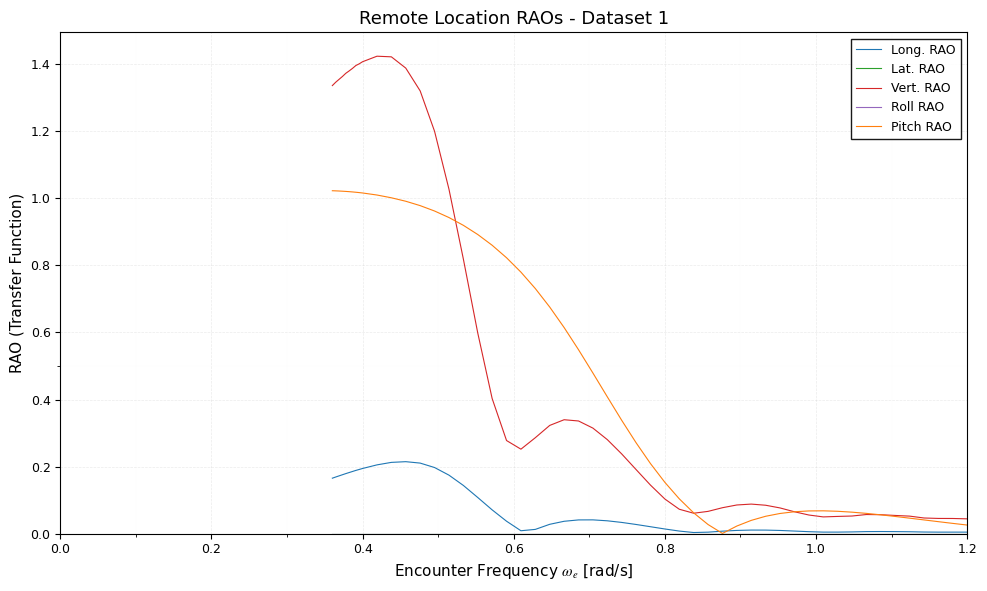
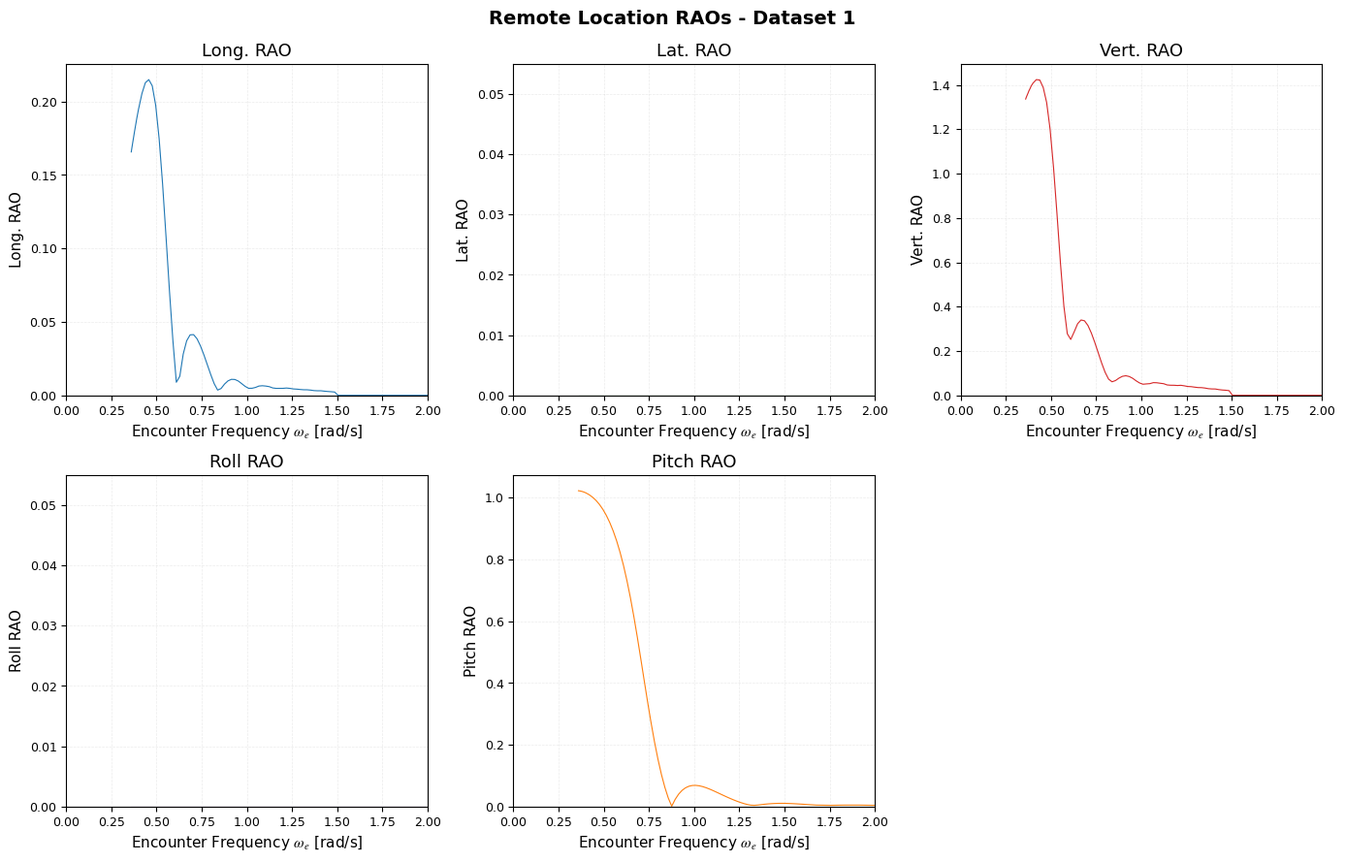

Recreate these plots in Python, in order.
#!/usr/bin/env python3
# -*- coding: utf-8 -*-
"""
Remote Location RAO (Response Amplitude Operator) Visualization

Generates publication-quality plots for Response Amplitude Operators at a remote
location (crew compartment). Configurable for different data sets with comparison
capability.

Data source: Maxsurf Motions Remote Location RAO output
Motion modes: Longitudinal, Lateral, Vertical, Roll, Pitch

Author: Ali Özden Işık
Institution: Istanbul Technical University - Naval Architecture and Marine Engineering
"""

import numpy as np
import matplotlib.pyplot as plt
from matplotlib.ticker import MultipleLocator
import os

# =============================================================================
# DATA INPUT
# =============================================================================

# Dataset 1: Primary data (tab-separated, comma decimal)
DATA_STRING_1 = """0,360002	0,165603	0,360002	0,000000	0,360002	1,336221	0,360002	0,000000	0,360002	1,022664
0,364446	0,169100	0,364446	0,000000	0,364446	1,346198	0,364446	0,000000	0,364446	1,022286
0,368891	0,172495	0,368891	0,000000	0,368891	1,354798	0,368891	0,000000	0,368891	1,021823
0,373335	0,175854	0,373335	0,000000	0,373335	1,363311	0,373335	0,000000	0,373335	1,021272
0,377779	0,179232	0,377779	0,000000	0,377779	1,372773	0,377779	0,000000	0,377779	1,020632
0,382223	0,182416	0,382223	0,000000	0,382223	1,379912	0,382223	0,000000	0,382223	1,019899
0,386668	0,185585	0,386668	0,000000	0,386668	1,387493	0,386668	0,000000	0,386668	1,019071
0,391112	0,188769	0,391112	0,000000	0,391112	1,396001	0,391112	0,000000	0,391112	1,018144
0,395556	0,191638	0,395556	0,000000	0,395556	1,401065	0,395556	0,000000	0,395556	1,017116
0,400001	0,194541	0,400001	0,000000	0,400001	1,407340	0,400001	0,000000	0,400001	1,015984
0,419048	0,205280	0,419048	0,000000	0,419048	1,423771	0,419048	0,000000	0,419048	1,009884
0,438095	0,212711	0,438095	0,000000	0,438095	1,421909	0,438095	0,000000	0,438095	1,001642
0,457143	0,214810	0,457143	0,000000	0,457143	1,388325	0,457143	0,000000	0,457143	0,991311
0,476191	0,210589	0,476191	0,000000	0,476191	1,320370	0,476191	0,000000	0,476191	0,978264
0,495238	0,197365	0,495238	0,000000	0,495238	1,199917	0,495238	0,000000	0,495238	0,962195
0,514286	0,174655	0,514286	0,000000	0,514286	1,027401	0,514286	0,000000	0,514286	0,942759
0,533333	0,144001	0,533333	0,000000	0,533333	0,819125	0,533333	0,000000	0,533333	0,919564
0,552381	0,108028	0,552381	0,000000	0,552381	0,598636	0,552381	0,000000	0,552381	0,892175
0,571429	0,071142	0,571429	0,000000	0,571429	0,403222	0,571429	0,000000	0,571429	0,860109
0,590476	0,037297	0,590476	0,000000	0,590476	0,277864	0,590476	0,000000	0,590476	0,822860
0,609524	0,008896	0,609524	0,000000	0,609524	0,252103	0,609524	0,000000	0,609524	0,779944
0,628571	0,012911	0,628571	0,000000	0,628571	0,286324	0,628571	0,000000	0,628571	0,730981
0,647619	0,028075	0,647619	0,000000	0,647619	0,322936	0,647619	0,000000	0,647619	0,675831
0,666667	0,037093	0,666667	0,000000	0,666667	0,339892	0,666667	0,000000	0,666667	0,614775
0,685714	0,041154	0,685714	0,000000	0,685714	0,336161	0,685714	0,000000	0,685714	0,548693
0,704762	0,041308	0,704762	0,000000	0,704762	0,314914	0,704762	0,000000	0,704762	0,479138
0,723810	0,038528	0,723810	0,000000	0,723810	0,280617	0,723810	0,000000	0,723810	0,408195
0,742857	0,033693	0,742857	0,000000	0,742857	0,237924	0,742857	0,000000	0,742857	0,338166
0,761905	0,027580	0,761905	0,000000	0,761905	0,191280	0,761905	0,000000	0,761905	0,271209
0,780952	0,020860	0,780952	0,000000	0,780952	0,144942	0,780952	0,000000	0,780952	0,209103
0,800000	0,014118	0,800000	0,000000	0,800000	0,103465	0,800000	0,000000	0,800000	0,153134
0,819048	0,007933	0,819048	0,000000	0,819048	0,072985	0,819048	0,000000	0,819048	0,104073
0,838095	0,003572	0,838095	0,000000	0,838095	0,061106	0,838095	0,000000	0,838095	0,062201
0,857143	0,004642	0,857143	0,000000	0,857143	0,066646	0,857143	0,000000	0,857143	0,027392
0,876190	0,007650	0,876190	0,000000	0,876190	0,077563	0,876190	0,000000	0,876190	0,000905
0,895238	0,009840	0,895238	0,000000	0,895238	0,085714	0,895238	0,000000	0,895238	0,022945
0,914286	0,010891	0,914286	0,000000	0,914286	0,088335	0,914286	0,000000	0,914286	0,039785
0,933333	0,010789	0,933333	0,000000	0,933333	0,084920	0,933333	0,000000	0,933333	0,052042
0,952381	0,009738	0,952381	0,000000	0,952381	0,076867	0,952381	0,000000	0,952381	0,060391
0,971429	0,007944	0,971429	0,000000	0,971429	0,065455	0,971429	0,000000	0,971429	0,065494
0,990476	0,006094	0,990476	0,000000	0,990476	0,055785	0,990476	0,000000	0,990476	0,067952
1,009524	0,004798	1,009524	0,000000	1,009524	0,050149	1,009524	0,000000	1,009524	0,068281
1,028571	0,004818	1,028571	0,000000	1,028571	0,051577	1,028571	0,000000	1,028571	0,066926
1,047619	0,005371	1,047619	0,000000	1,047619	0,052779	1,047619	0,000000	1,047619	0,064269
1,066667	0,006328	1,066667	0,000000	1,066667	0,057245	1,066667	0,000000	1,066667	0,060635
1,085714	0,006525	1,085714	0,000000	1,085714	0,056703	1,085714	0,000000	1,085714	0,056297
1,104762	0,006306	1,104762	0,000000	1,104762	0,054467	1,104762	0,000000	1,104762	0,051483
1,123810	0,005907	1,123810	0,000000	1,123810	0,052471	1,123810	0,000000	1,123810	0,046385
1,142857	0,005045	1,142857	0,000000	1,142857	0,046902	1,142857	0,000000	1,142857	0,041157
1,161905	0,004734	1,161905	0,000000	1,161905	0,045586	1,161905	0,000000	1,161905	0,035930
1,180952	0,004753	1,180952	0,000000	1,180952	0,045446	1,180952	0,000000	1,180952	0,030806
1,200000	0,004764	1,200000	0,000000	1,200000	0,044340	1,200000	0,000000	1,200000	0,025871
1,219048	0,004972	1,219048	0,000000	1,219048	0,045224	1,219048	0,000000	1,219048	0,021194
1,238095	0,004733	1,238095	0,000000	1,238095	0,042926	1,238095	0,000000	1,238095	0,016831
1,257143	0,004356	1,257143	0,000000	1,257143	0,039911	1,257143	0,000000	1,257143	0,012837
1,276190	0,004215	1,276190	0,000000	1,276190	0,039123	1,276190	0,000000	1,276190	0,009277
1,295238	0,003978	1,295238	0,000000	1,295238	0,036968	1,295238	0,000000	1,295238	0,006274
1,314286	0,003796	1,314286	0,000000	1,314286	0,035045	1,314286	0,000000	1,314286	0,004156
1,333333	0,003780	1,333333	0,000000	1,333333	0,034735	1,333333	0,000000	1,333333	0,003605
1,352381	0,003564	1,352381	0,000000	1,352381	0,032915	1,352381	0,000000	1,352381	0,004538
1,371429	0,003229	1,371429	0,000000	1,371429	0,030051	1,371429	0,000000	1,371429	0,005920
1,390476	0,003107	1,390476	0,000000	1,390476	0,028890	1,390476	0,000000	1,390476	0,007236
1,409524	0,003116	1,409524	0,000000	1,409524	0,028655	1,409524	0,000000	1,409524	0,008332
1,428571	0,002838	1,428571	0,000000	1,428571	0,025894	1,428571	0,000000	1,428571	0,009171
1,447619	0,002627	1,447619	0,000000	1,447619	0,024086	1,447619	0,000000	1,447619	0,009747
1,466667	0,002465	1,466667	0,000000	1,466667	0,022962	1,466667	0,000000	1,466667	0,010072
1,485714	0,002251	1,485714	0,000000	1,485714	0,021221	1,485714	0,000000	1,485714	0,010164
1,504762	0,000000	1,504762	0,000000	1,504762	0,000000	1,504762	0,000000	1,504762	0,010046
1,523810	0,000000	1,523810	0,000000	1,523810	0,000000	1,523810	0,000000	1,523810	0,009744
1,542857	0,000000	1,542857	0,000000	1,542857	0,000000	1,542857	0,000000	1,542857	0,009286
1,561905	0,000000	1,561905	0,000000	1,561905	0,000000	1,561905	0,000000	1,561905	0,008700
1,580952	0,000000	1,580952	0,000000	1,580952	0,000000	1,580952	0,000000	1,580952	0,008018
1,600000	0,000000	1,600000	0,000000	1,600000	0,000000	1,600000	0,000000	1,600000	0,007273
1,677778	0,000000	1,677778	0,000000	1,677778	0,000000	1,677778	0,000000	1,677778	0,004360
1,755556	0,000000	1,755556	0,000000	1,755556	0,000000	1,755556	0,000000	1,755556	0,003623
1,833333	0,000000	1,833333	0,000000	1,833333	0,000000	1,833333	0,000000	1,833333	0,004379
1,911111	0,000000	1,911111	0,000000	1,911111	0,000000	1,911111	0,000000	1,911111	0,004404
1,988889	0,000000	1,988889	0,000000	1,988889	0,000000	1,988889	0,000000	1,988889	0,003634
2,066667	0,000000	2,066667	0,000000	2,066667	0,000000	2,066667	0,000000	2,066667	0,002900
2,144444	0,000000	2,144444	0,000000	2,144444	0,000000	2,144444	0,000000	2,144444	0,002735
2,222222	0,000000	2,222222	0,000000	2,222222	0,000000	2,222222	0,000000	2,222222	0,002698
2,300000	0,000000	2,300000	0,000000	2,300000	0,000000	2,300000	0,000000	2,300000	0,002430
2,377778	0,000000	2,377778	0,000000	2,377778	0,000000	2,377778	0,000000	2,377778	0,002093
2,455556	0,000000	2,455556	0,000000	2,455556	0,000000	2,455556	0,000000	2,455556	0,001891
2,533333	0,000000	2,533333	0,000000	2,533333	0,000000	2,533333	0,000000	2,533333	0,001740
2,611111	0,000000	2,611111	0,000000	2,611111	0,000000	2,611111	0,000000	2,611111	0,001537
2,688889	0,000000	2,688889	0,000000	2,688889	0,000000	2,688889	0,000000	2,688889	0,001349
2,766667	0,000000	2,766667	0,000000	2,766667	0,000000	2,766667	0,000000	2,766667	0,001228
2,844444	0,000000	2,844444	0,000000	2,844444	0,000000	2,844444	0,000000	2,844444	0,001106
2,922222	0,000000	2,922222	0,000000	2,922222	0,000000	2,922222	0,000000	2,922222	0,000944
3,000000	0,000000	3,000000	0,000000	3,000000	0,000000	3,000000	0,000000	3,000000	0,000805"""

# Dataset 2 placeholder (same format)
DATA_STRING_2 = None

# =============================================================================
# PLOT CONFIGURATION
# =============================================================================

PLOT_CONFIG = {
    'main_title': 'Remote Location RAOs',
    'x_label': r'Encounter Frequency $\omega_e$ [rad/s]',
    'y_label': 'RAO (Transfer Function)',
    'figure_size': (10, 6),
    'dpi': 300,
    'font_size': 11,
    'legend_font_size': 9,
    'tick_font_size': 9,
    'line_width': 0.8,
    'grid_alpha': 0.25,
    'save_format': 'png',
    'main_plot_xlim': 1.2,
    'subplot_xlim': 2.0,
}

# RAO types and colors (academic standard palette)
RAO_CONFIG = {
    'Long. RAO': {'color': '#1f77b4', 'linestyle': '-', 'marker': None},
    'Lat. RAO': {'color': '#2ca02c', 'linestyle': '-', 'marker': None},
    'Vert. RAO': {'color': '#d62728', 'linestyle': '-', 'marker': None},
    'Roll RAO': {'color': '#9467bd', 'linestyle': '-', 'marker': None},
    'Pitch RAO': {'color': '#ff7f0e', 'linestyle': '-', 'marker': None},
}

# =============================================================================
# DATA PROCESSING FUNCTIONS
# =============================================================================

def parse_data(data_string):
    """
    Parse tab-separated data with European decimal format.
    
    Parameters
    ----------
    data_string : str
        Raw data string with tab separation and comma decimals
        
    Returns
    -------
    dict
        Dictionary containing RAO data for each motion mode
    """
    lines = data_string.strip().split('\n')
    
    data = {
        'Long. RAO': {'x': [], 'y': []},
        'Lat. RAO': {'x': [], 'y': []},
        'Vert. RAO': {'x': [], 'y': []},
        'Roll RAO': {'x': [], 'y': []},
        'Pitch RAO': {'x': [], 'y': []},
    }
    
    rao_keys = list(data.keys())
    
    for line in lines:
        values = line.split('\t')
        values = [float(v.replace(',', '.')) for v in values]
        
        for i, key in enumerate(rao_keys):
            data[key]['x'].append(values[i * 2])
            data[key]['y'].append(values[i * 2 + 1])
    
    # Convert to numpy arrays
    for key in data:
        data[key]['x'] = np.array(data[key]['x'])
        data[key]['y'] = np.array(data[key]['y'])
    
    return data

# =============================================================================
# PLOTTING FUNCTIONS
# =============================================================================

def setup_academic_style():
    """Configure matplotlib for academic publication format."""
    plt.rcParams.update({
        'font.family': 'serif',
        'font.serif': ['Times New Roman'],
        'mathtext.fontset': 'stix',
        'font.size': PLOT_CONFIG['font_size'],
        'axes.labelsize': PLOT_CONFIG['font_size'],
        'axes.titlesize': PLOT_CONFIG['font_size'] + 2,
        'legend.fontsize': PLOT_CONFIG['legend_font_size'],
        'xtick.labelsize': PLOT_CONFIG['tick_font_size'],
        'ytick.labelsize': PLOT_CONFIG['tick_font_size'],
        'figure.dpi': PLOT_CONFIG['dpi'],
        'savefig.dpi': PLOT_CONFIG['dpi'],
        'axes.linewidth': 0.8,
        'grid.linewidth': 0.5,
        'lines.linewidth': PLOT_CONFIG['line_width'],
    })


def create_single_rao_plot(data, filename='rao_plot_single.png', title_suffix=''):
    """
    Generate combined plot with all RAOs on single axes.
    
    Parameters
    ----------
    data : dict
        Parsed RAO data dictionary
    filename : str
        Output filename
    title_suffix : str
        Additional title text
    """
    setup_academic_style()
    
    fig, ax = plt.subplots(figsize=PLOT_CONFIG['figure_size'])
    
    for rao_name, rao_data in data.items():
        config = RAO_CONFIG[rao_name]
        ax.plot(rao_data['x'], rao_data['y'],
                color=config['color'],
                linestyle=config['linestyle'],
                marker=config['marker'],
                label=rao_name,
                linewidth=PLOT_CONFIG['line_width'])
    
    ax.set_xlabel(PLOT_CONFIG['x_label'])
    ax.set_ylabel(PLOT_CONFIG['y_label'])
    ax.set_title(f"{PLOT_CONFIG['main_title']}{title_suffix}")
    
    ax.legend(loc='upper right', framealpha=0.9, edgecolor='black', fancybox=False)
    ax.grid(True, alpha=PLOT_CONFIG['grid_alpha'], linestyle='--', linewidth=0.5)
    ax.set_xlim(0, PLOT_CONFIG['main_plot_xlim'])
    ax.set_ylim(bottom=0)
    
    ax.xaxis.set_minor_locator(MultipleLocator(0.1))
    ax.yaxis.set_minor_locator(MultipleLocator(0.5))
    ax.grid(True, which='minor', alpha=0.1, linestyle=':', linewidth=0.3)
    
    plt.tight_layout()
    plt.savefig(filename, format=PLOT_CONFIG['save_format'], 
                dpi=PLOT_CONFIG['dpi'], bbox_inches='tight',
                facecolor='white', edgecolor='none')
    plt.show()
    print(f"Figure saved: {filename}")


def create_separate_rao_plots(data, filename_prefix='rao_plot', title_suffix=''):
    """
    Generate individual subplots for each RAO type.
    
    Parameters
    ----------
    data : dict
        Parsed RAO data dictionary
    filename_prefix : str
        Output filename prefix
    title_suffix : str
        Additional title text
    """
    setup_academic_style()
    
    fig, axes = plt.subplots(2, 3, figsize=(14, 9))
    axes = axes.flatten()
    
    rao_names = list(data.keys())
    
    for i, rao_name in enumerate(rao_names):
        ax = axes[i]
        rao_data = data[rao_name]
        config = RAO_CONFIG[rao_name]
        
        ax.plot(rao_data['x'], rao_data['y'],
                color=config['color'],
                linestyle=config['linestyle'],
                marker=config['marker'],
                linewidth=PLOT_CONFIG['line_width'])
        
        ax.set_xlabel(PLOT_CONFIG['x_label'])
        ax.set_ylabel(f'{rao_name}')
        ax.set_title(rao_name)
        ax.grid(True, alpha=PLOT_CONFIG['grid_alpha'], linestyle='--', linewidth=0.5)
        ax.set_xlim(0, PLOT_CONFIG['subplot_xlim'])
        ax.set_ylim(bottom=0)
    
    # Hide last subplot
    axes[5].set_visible(False)
    
    fig.suptitle(f"{PLOT_CONFIG['main_title']}{title_suffix}", fontsize=14, fontweight='bold')
    plt.tight_layout()
    
    filename = f"{filename_prefix}_subplots.{PLOT_CONFIG['save_format']}"
    plt.savefig(filename, format=PLOT_CONFIG['save_format'], 
                dpi=PLOT_CONFIG['dpi'], bbox_inches='tight',
                facecolor='white', edgecolor='none')
    plt.show()
    print(f"Figure saved: {filename}")


# =============================================================================
# MAIN PROGRAM
# =============================================================================

if __name__ == "__main__":
    print("=" * 60)
    print("Remote Location RAO Plot Generator")
    print("=" * 60)
    
    # Parse primary dataset
    print("\n[1] Processing primary dataset...")
    data1 = parse_data(DATA_STRING_1)
    
    # Generate single combined figure
    print("\n[2] Generating combined figure...")
    create_single_rao_plot(data1, 'rao_plot_dataset1.png', ' - Dataset 1')
    
    # Generate individual subplots
    print("\n[3] Generating subplot figure...")
    create_separate_rao_plots(data1, 'rao_dataset1', ' - Dataset 1')
    
    # Process second dataset if available
    if DATA_STRING_2 is not None:
        print("\n[4] Processing secondary dataset...")
        data2 = parse_data(DATA_STRING_2)
        print("Comparison plot available if needed.")
    else:
        print("\n[!] Secondary dataset not defined.")
        print("    Assign data to DATA_STRING_2 for comparison plots.")
    
    print("\n" + "=" * 60)
    print("Processing complete!")
    print("=" * 60)
